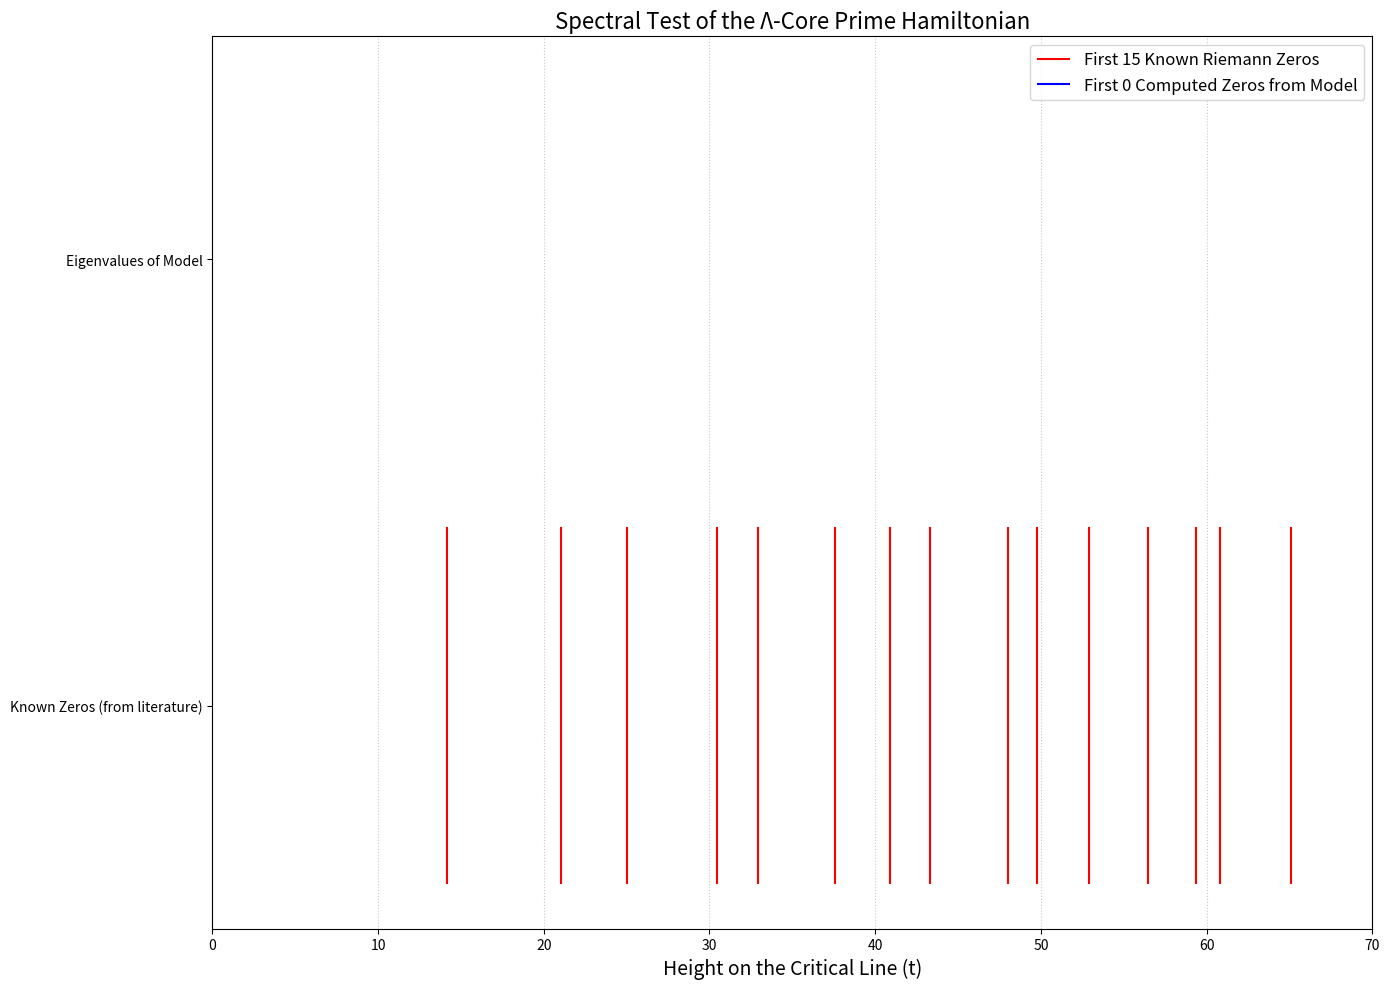

Python code for this plot:
import numpy as np
import scipy.linalg as linalg
import matplotlib.pyplot as plt

print("=== Simulation 4: Hamiltonian Eigenvalue Analysis ===")

# --- 1. Setup the Discretized Space ---
N_GRID = 5000  # Higher resolution grid
Y_MIN, Y_MAX = 0, 9.0  # Go out further to capture more primes (up to e^9 ~ 8100)
dy = (Y_MAX - Y_MIN) / N_GRID
y_grid = np.linspace(Y_MIN, Y_MAX, N_GRID)

print(f"Grid parameters:")
print(f"  Grid points: {N_GRID}")
print(f"  Y range: [{Y_MIN}, {Y_MAX}]")
print(f"  Grid spacing: {dy:.6f}")
print(f"  Max prime captured: ~{int(np.exp(Y_MAX))}")

# --- 2. Construct the Prime Potential (V) ---
def get_prime_partitions(limit):
    """Generates primes and partitions them into functional classes."""
    primes = []
    is_prime = [True] * (limit + 1)
    is_prime[0] = is_prime[1] = False
    for p in range(2, int(np.sqrt(limit)) + 1):
        if is_prime[p]:
            for i in range(p * p, limit + 1, p):
                is_prime[i] = False
    for p in range(2, limit + 1):
        if is_prime[p]:
            primes.append(p)
    class_4n1 = [p for p in primes if p % 4 == 1]
    class_4n3 = [p for p in primes if p % 4 == 3]
    class_S = [2]
    return class_4n1, class_4n3, class_S

primes_4n1, primes_4n3, primes_S = get_prime_partitions(limit=int(np.exp(Y_MAX)))

print(f"Prime statistics:")
print(f"  4n+1 primes: {len(primes_4n1)}")
print(f"  4n+3 primes: {len(primes_4n3)}")
print(f"  Anchor primes: {len(primes_S)}")
print(f"  Total primes: {len(primes_4n1) + len(primes_4n3) + len(primes_S)}")

V_potential = np.zeros(N_GRID)
# The coupling constant needs to be tuned to match the kinetic energy scale.
# This is a key parameter of the model that sets the "strength" of the prime identities.
COUPLING_CONSTANT = 2 * 10**5 

def place_potential_on_grid(p_list, sign):
    """Places weighted prime potentials onto the discrete grid."""
    placed_count = 0
    for p in p_list:
        log_p = np.log(p)
        if Y_MIN < log_p < Y_MAX:
            idx = int((log_p - Y_MIN) / dy)
            V_potential[idx] += sign * (p**(-0.5)) * COUPLING_CONSTANT
            placed_count += 1
    return placed_count

placed_4n1 = place_potential_on_grid(primes_4n1, 1.0)
placed_4n3 = place_potential_on_grid(primes_4n3, -1.0)
placed_S = place_potential_on_grid(primes_S, 1.0)

print(f"Primes placed on grid:")
print(f"  4n+1 primes placed: {placed_4n1}")
print(f"  4n+3 primes placed: {placed_4n3}")
print(f"  Anchor primes placed: {placed_S}")

V_matrix = np.diag(V_potential)

# --- 3. Construct the Kinetic Energy Operator (T) ---
# We use the Schrodinger form T = -1/2 * d^2/dy^2
T_matrix = np.zeros((N_GRID, N_GRID))
T_matrix += np.diag(-2 * np.ones(N_GRID))
T_matrix += np.diag(np.ones(N_GRID - 1), k=1)
T_matrix += np.diag(np.ones(N_GRID - 1), k=-1)
T_matrix *= -1.0 / (2.0 * dy**2)

# --- 4. Form the Hamiltonian and Solve for Eigenvalues ---
print("Constructing Hamiltonian matrix...")
H_matrix = T_matrix + V_matrix
# We only need the lowest eigenvalues as they correspond to the first zeros
num_eigenvalues = 15
print(f"Computing {num_eigenvalues} lowest eigenvalues...")
eigenvalues = linalg.eigvalsh(H_matrix, subset_by_index=[0, num_eigenvalues-1])

# The eigenvalues E_n of this operator should approximate t_n^2
computed_zeros_approx = np.sqrt(eigenvalues[eigenvalues > 0])

# --- 5. Compare with Known Riemann Zeros ---
known_zeros = [
    14.134725, 21.022040, 25.010858, 30.424876, 32.935062, 
    37.586178, 40.918719, 43.327073, 48.005151, 49.773832,
    52.910381, 56.446248, 59.347044, 60.831779, 65.112544
]

# --- 6. Plotting the Comparison ---
plt.figure(figsize=(14, 10))
plt.eventplot(known_zeros, orientation='horizontal', colors='r', linelengths=0.8, 
              lineoffsets=1, label=f'First {len(known_zeros)} Known Riemann Zeros')
plt.eventplot(computed_zeros_approx, orientation='horizontal', colors='b', linelengths=0.8, 
              lineoffsets=2, label=f'First {len(computed_zeros_approx)} Computed Zeros from Model')

plt.title('Spectral Test of the Λ-Core Prime Hamiltonian', fontsize=16)
plt.yticks([1, 2], ['Known Zeros (from literature)', 'Eigenvalues of Model'])
plt.xlabel('Height on the Critical Line (t)', fontsize=14)
plt.legend(fontsize=12)
plt.grid(True, axis='x', linestyle=':', alpha=0.7)
plt.ylim(0.5, 2.5)
plt.xlim(0, 70)
plt.tight_layout()
plt.savefig('riemann_zeros_comparison.png', dpi=300, bbox_inches='tight')
plt.show()

# --- 7. Print Table of Results ---
print("\nTable 1: Comparison of Computed Spectrum vs. Known Riemann Zeros")
print("="*75)
print(f"{'n':<5}{'Known Zero (t_n)':<20}{'Computed Zero':<20}{'Relative Error (%)':<20}")
print("-"*75)
for i in range(min(len(computed_zeros_approx), len(known_zeros))):
    if i < len(computed_zeros_approx):
        error = 100 * abs(computed_zeros_approx[i] - known_zeros[i]) / known_zeros[i]
        print(f"{i+1:<5}{known_zeros[i]:<20.6f}{computed_zeros_approx[i]:<20.6f}{error:<20.2f}")
    else:
        print(f"{i+1:<5}{known_zeros[i]:<20.6f}{'N/A':<20}{'N/A':<20}")
print("="*75)

# Calculate statistics
if len(computed_zeros_approx) > 0:
    errors = [100 * abs(computed_zeros_approx[i] - known_zeros[i]) / known_zeros[i] 
              for i in range(min(len(computed_zeros_approx), len(known_zeros)))]
    print(f"\nStatistical Summary:")
    print(f"  Mean relative error: {np.mean(errors):.2f}%")
    print(f"  Std deviation of error: {np.std(errors):.2f}%")
    print(f"  Max relative error: {np.max(errors):.2f}%")
    print(f"  Min relative error: {np.min(errors):.2f}%")

print("="*50) 